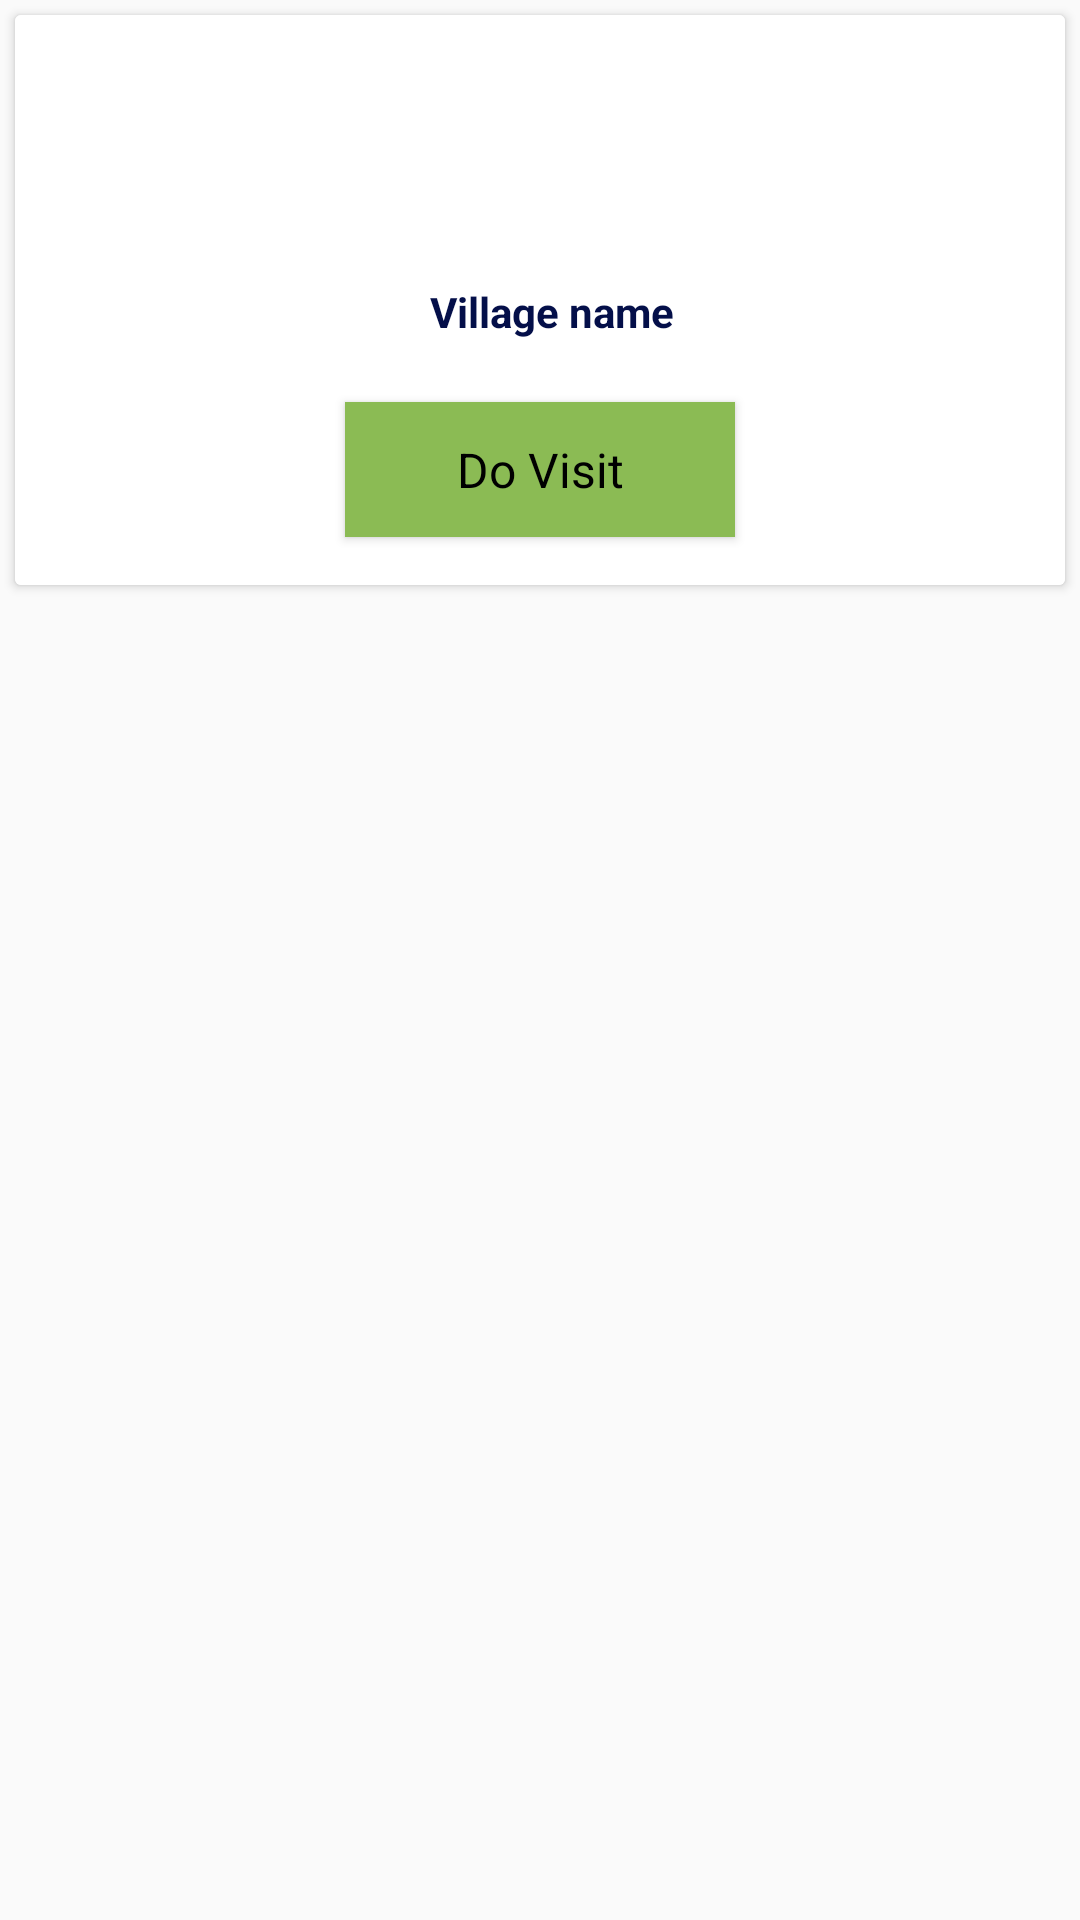

Reconstruct the res/layout file that produces this screen, plus the resources it refers to.
<!-- AndroidManifest.xml: application theme AppTheme -->
<!-- res/layout/schoo_list.xml -->
<?xml version="1.0" encoding="utf-8"?>
<LinearLayout xmlns:android="http://schemas.android.com/apk/res/android"
    xmlns:app="http://schemas.android.com/apk/res-auto"
    android:layout_width="match_parent"
    android:layout_height="wrap_content"
    >

    <android.support.v7.widget.CardView
        android:layout_width="match_parent"
        android:layout_height="190sp"
        android:layout_margin="5dp">

        <android.support.constraint.ConstraintLayout
            android:id="@+id/relativeLayout"
            android:layout_width="match_parent"
            android:layout_height="match_parent"
            android:background="#fff"
            android:padding="8dp">


            <TextView
                android:id="@+id/textViewDate"
                android:layout_width="match_parent"
                android:layout_height="wrap_content"
                android:layout_above="@+id/textViewPlace"
                android:layout_alignParentStart="true"
                android:layout_alignParentEnd="true"
                android:layout_alignParentRight="true"
                android:layout_marginStart="12dp"
                android:gravity="center"
                android:paddingLeft="10dp"
                android:paddingRight="10dp"
                android:textColor="#040F49"
                android:textSize="15sp"
                android:textStyle="bold"
                app:layout_constraintBottom_toTopOf="@+id/textViewVillage"
                app:layout_constraintStart_toStartOf="parent"
                app:layout_constraintTop_toTopOf="parent"
                app:layout_constraintVertical_bias="0.656" />

            <TextView
                android:id="@+id/textViewVillage"
                android:layout_width="match_parent"
                android:layout_height="44dp"
                android:layout_above="@+id/btn"
                android:layout_marginStart="8dp"
                android:layout_marginBottom="8dp"
                android:text="Village name"
                android:textColor="#040F49"
                android:gravity="center"
                android:textSize="14sp"
                android:textStyle="bold"
                app:layout_constraintBottom_toTopOf="@+id/btn"
                app:layout_constraintStart_toStartOf="parent" />

            <Button
                android:id="@+id/btn"
                android:layout_width="130dp"
                android:layout_height="45dp"
                android:layout_alignParentEnd="true"
                android:layout_alignParentRight="true"
                android:layout_alignParentBottom="true"
                android:layout_marginStart="8dp"
                android:layout_marginEnd="8dp"
                android:layout_marginBottom="8dp"
                android:background="#8BBB54"                android:gravity="center"
                android:text="Do Visit"
                android:textAppearance="@style/Base.TextAppearance.AppCompat.Large"
                android:textColor="#000000"
                android:textSize="16sp"
                app:layout_constraintBottom_toBottomOf="parent"
                app:layout_constraintEnd_toEndOf="parent"
                app:layout_constraintStart_toStartOf="parent" />

        </android.support.constraint.ConstraintLayout>

    </android.support.v7.widget.CardView>

</LinearLayout>
<!-- resources referenced by this layout -->
<resources>
  <style name="AppTheme" parent="Theme.AppCompat.Light">
          
          <item name="colorPrimary">@color/colorAmber</item>
          <item name="android:windowActionBar">false</item>
          <item name="colorAccent">@color/colorAccent</item>
      </style>
  <color name="colorAmber">#FFC107</color>
  <color name="colorAccent">#D81B60</color>
</resources>
